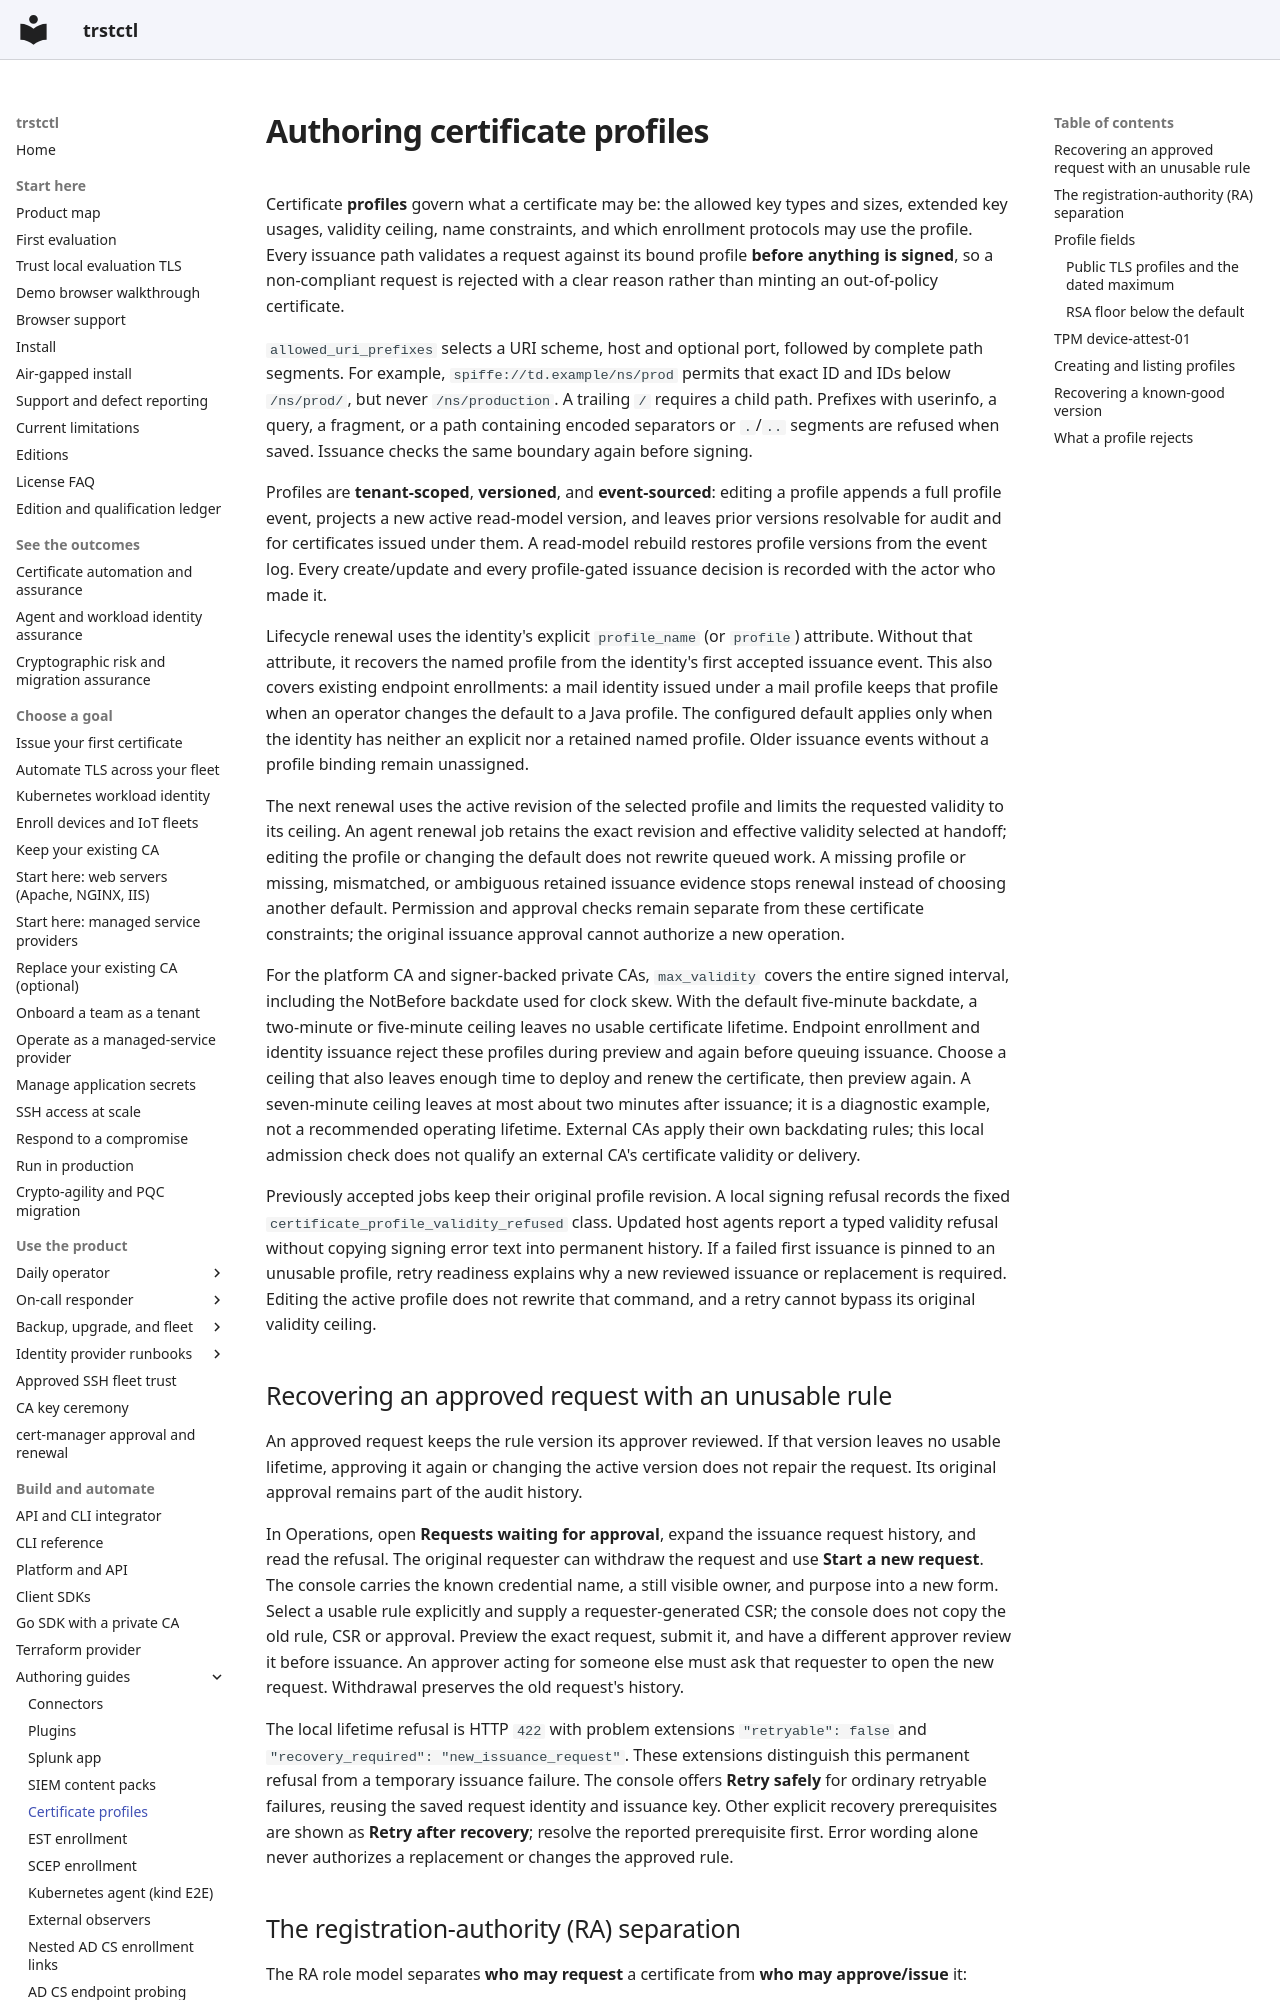

repository: ctlplne/trstctl · page: guides/profile-authoring/index.html · generator: mkdocs

# Authoring certificate profiles

Certificate **profiles** govern what a certificate may be: the allowed key
types and sizes, extended key usages, validity ceiling, name constraints, and which
enrollment protocols may use the profile. Every issuance path validates a request
against its bound profile **before anything is signed**, so a non-compliant request is
rejected with a clear reason rather than minting an out-of-policy certificate.

`allowed_uri_prefixes` selects a URI scheme, host and optional port, followed by
complete path segments. For example, `spiffe://td.example/ns/prod` permits that
exact ID and IDs below `/ns/prod/`, but never `/ns/production`. A trailing `/`
requires a child path. Prefixes with userinfo, a query, a fragment, or a path
containing encoded separators or `.`/`..` segments are refused when saved.
Issuance checks the same boundary again before signing.

Profiles are **tenant-scoped**, **versioned**, and **event-sourced**:
editing a profile appends a full profile event, projects a new active read-model
version, and leaves prior versions resolvable for audit and for certificates issued
under them. A read-model rebuild restores profile versions from the event log. Every
create/update and every profile-gated issuance decision is recorded with the actor who
made it.

Lifecycle renewal uses the identity's explicit `profile_name` (or `profile`)
attribute. Without that attribute, it recovers the named profile from the identity's
first accepted issuance event. This also covers existing endpoint enrollments: a
mail identity issued under a mail profile keeps that profile when an operator
changes the default to a Java profile. The configured default applies only when
the identity has neither an explicit nor a retained named profile. Older issuance
events without a profile binding remain unassigned.

The next renewal uses the active revision of the selected profile and limits the
requested validity to its ceiling. An agent renewal job retains the exact revision
and effective validity selected at handoff; editing the profile or changing the
default does not rewrite queued work. A missing profile or missing, mismatched, or
ambiguous retained issuance evidence stops renewal instead of choosing another
default. Permission and approval checks remain separate from these certificate
constraints; the original issuance approval cannot authorize a new operation.

For the platform CA and signer-backed private CAs, `max_validity` covers the
entire signed interval, including the NotBefore backdate used for clock skew.
With the default five-minute backdate, a two-minute or five-minute ceiling leaves
no usable certificate lifetime. Endpoint enrollment and identity issuance reject
these profiles during preview and again before queuing issuance. Choose a ceiling
that also leaves enough time to deploy and renew the certificate, then preview
again. A seven-minute ceiling leaves at most about two minutes after issuance;
it is a diagnostic example, not a recommended operating lifetime. External CAs
apply their own backdating rules; this local admission check does not qualify an
external CA's certificate validity or delivery.

Previously accepted jobs keep their original profile revision. A local signing
refusal records the fixed `certificate_profile_validity_refused` class. Updated
host agents report a typed validity refusal without copying signing error text
into permanent history. If a failed first issuance is pinned to an unusable
profile, retry readiness explains why a new reviewed issuance or replacement is
required. Editing the active profile does not rewrite that command, and a retry
cannot bypass its original validity ceiling.
